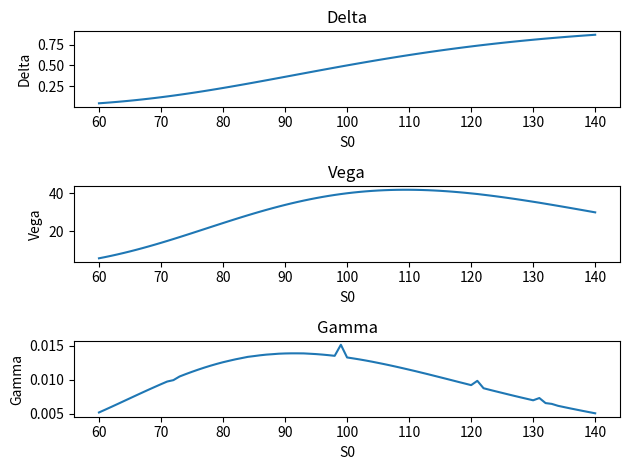

Here is the Python script that generated this plot:
import math
import numpy as np
import matplotlib.pyplot as plt
import scipy.integrate as integrate

# test parameters
r = 0.05
sigma = 0.3
T = 1
S0 = range(60, 141, 1)
eps = 0.001

# function to compute the price of an european option in the Black-Scholes model using numerical integration
def BS_Price_Int(S0, r, sigma, T, g):
    # Pricing by integration using sqrt(T) * x instead of WQ(t) with W ~ N(0, dt) as in eq. (3.21)
    def integrand(x):
       V = 1 / math.sqrt(2 * math.pi) * g(S0 * math.exp((r - 0.5 * math.pow(sigma, 2)) * T + sigma * math.sqrt(T) * x)) * math.exp(-r * T) * math.exp(-1 / 2 * math.pow(x, 2)) # eq. (3.21)
       return V
    
    # integrate the integrand from -inf to inf
    integral = integrate.quad(integrand, -np.inf, np.inf)
    return integral[0]

# payoff function for a call option
def g(x):
    return max(x - 110, 0)
    
# function to compute the greeks of an european option in the Black-Scholes model using numerical differentiation
def BS_Greeks_num(r, sigma, S0, T, g, eps):
    # Evaluation price function for initial parameters and by epsilon augmented parameters
    initial_price = BS_Price_Int(S0, r, sigma, T, g)
    delta_up = BS_Price_Int((1 + eps) * S0, r, sigma, T, g)
    vega_up = BS_Price_Int(S0, r, (1 + eps) * sigma, T, g)
    delta_down = BS_Price_Int((1 - eps) * S0, r, sigma, T, g)

    # Compute the greeks
    Delta = (delta_up - initial_price) / (eps * S0)
    vega = (vega_up - initial_price) / (eps * sigma)
    gamma = (delta_up - 2 * initial_price + delta_down) / (math.pow(eps * S0, 2))
    return Delta, vega, gamma

# Allocate vectors for Greeks
Delta = []
vega = []
gamma = []

# Compute Greeks for each S0 value
for S in S0:
    result = BS_Greeks_num(r, sigma, S, T, g, eps)
    Delta.append(result[0])
    vega.append(result[1])
    gamma.append(result[2])

# Define the number of subplots
num_subplots = 3

# Create a figure and subplots
fig, axs = plt.subplots(num_subplots)

# Define data and labels for each subplot
plot_data = [Delta, vega, gamma]
plot_labels = ['Delta', 'Vega', 'Gamma']

# Iterate over subplots and plot data
for i, ax in enumerate(axs):
    ax.plot(S0, plot_data[i])
    ax.set_xlabel('S0')
    ax.set_ylabel(plot_labels[i])
    ax.set_title(plot_labels[i])

plt.tight_layout()
plt.show()